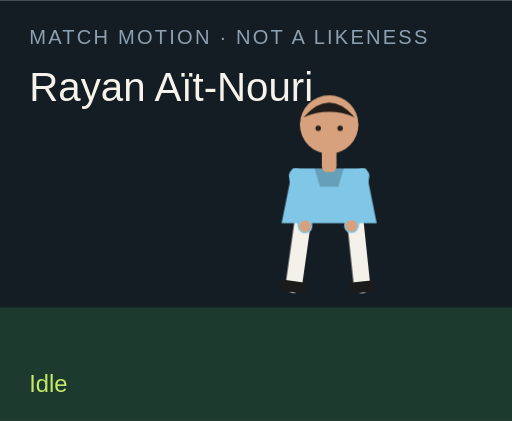
t = 0.00 s
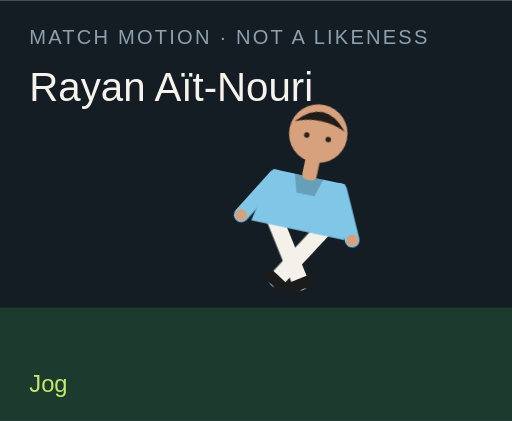
t = 1.50 s
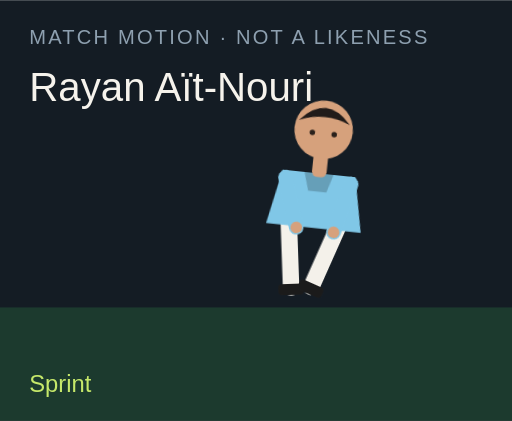
t = 3.00 s
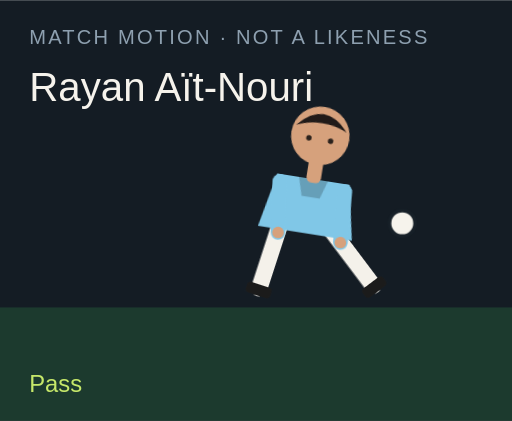
t = 4.50 s
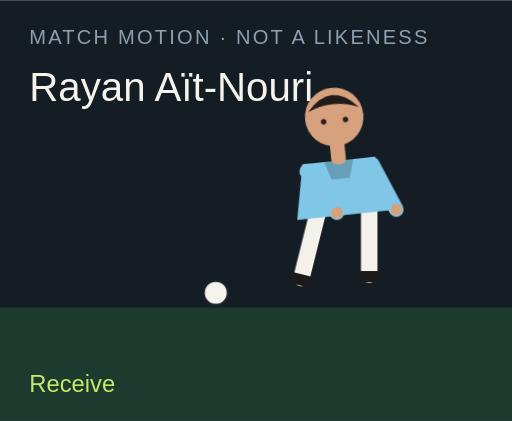
t = 6.00 s
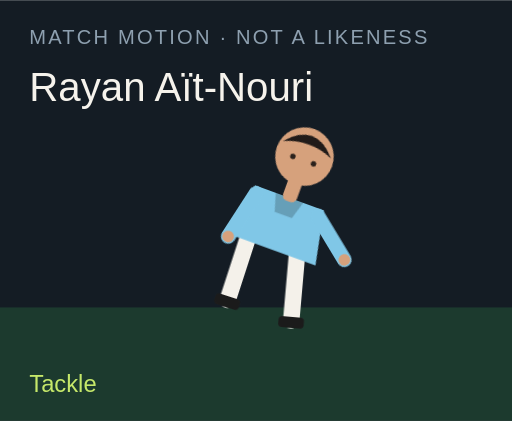
t = 7.50 s

The animated SVG that drew these frames (rendered in a browser with its animation timeline set to each time). Animation: 18 CSS @keyframes rules; one cycle of 9.00 s, repeats indefinitely.

<?xml version="1.0" encoding="UTF-8"?>
<svg xmlns="http://www.w3.org/2000/svg" viewBox="0 0 280 230" role="img">
  <style>@media (prefers-reduced-motion: reduce){animate,animateTransform{display:none}}</style>
  <rect width="280" height="230" fill="#141c24"/>
  <rect y="168" width="280" height="62" fill="#1c3a2e"/>
  <text x="16" y="24" fill="#8ea0b0" font-family="Arial,sans-serif" font-size="11" letter-spacing="1.2">MATCH MOTION · NOT A LIKENESS</text>
  <text x="16" y="55" fill="#f6f3ec" font-family="Impact,sans-serif" font-size="22">Rayan Aït-Nouri</text>
  <circle r="7" fill="#f6f3ec" stroke="#172028" stroke-width="2" id="motion-15164" cx="150" cy="160" opacity="0">
    
    
    
  </circle>
  <g transform="translate(132 40)">
    <g id="motion-15186" transform="rotate(0 48 90)">
      
      <g id="motion-15188" transform="translate(0 0)">
        
        <g transform="translate(34 78)"><g id="motion-15190" transform="rotate(8)"><path d="M0 0 V38" stroke="#f4f1ea" stroke-width="9" stroke-linecap="round"/><rect x="-7" y="36" width="14" height="6" rx="2" fill="#1b1b1b"/></g></g>
        <g transform="translate(62 78)"><g id="motion-15192" transform="rotate(-6)"><path d="M0 0 V38" stroke="#f4f1ea" stroke-width="9" stroke-linecap="round"/><rect x="-7" y="36" width="14" height="6" rx="2" fill="#1b1b1b"/></g></g>
        <path d="M28 52 h40 l6 30 H22 Z" fill="#80c7e7"/>
        <path d="M40 52 h16 l-3 10 H43 Z" fill="#000" opacity=".2"/>
        <g transform="translate(30 56)"><g id="motion-15194" transform="rotate(-10)"><path d="M0 0 V28" stroke="#80c7e7" stroke-width="8" stroke-linecap="round"/><circle cx="0" cy="28" r="3.2" fill="#d6a17c"/></g></g>
        <g transform="translate(66 56)"><g id="motion-15196" transform="rotate(12)"><path d="M0 0 V28" stroke="#80c7e7" stroke-width="8" stroke-linecap="round"/><circle cx="0" cy="28" r="3.2" fill="#d6a17c"/></g></g>
        <rect x="44" y="40" width="8" height="14" rx="3" fill="#d6a17c"/>
        <circle cx="48" cy="28" r="16" fill="#d6a17c"/>
        <path d="M34 24 Q48 8 62 24 Q48 18 34 24" fill="#211b19"/>
        <circle cx="42" cy="30" r="1.5" fill="#2a211c"/><circle cx="54" cy="30" r="1.5" fill="#2a211c"/>
      </g>
    </g>
  </g>
  <text x="16" y="214" fill="#c6e86a" font-family="Arial,sans-serif" font-size="13" opacity="1" id="motion-15168">Idle</text><text x="16" y="214" fill="#c6e86a" font-family="Arial,sans-serif" font-size="13" opacity="0" id="motion-15170">Jog</text><text x="16" y="214" fill="#c6e86a" font-family="Arial,sans-serif" font-size="13" opacity="0" id="motion-15172">Sprint</text><text x="16" y="214" fill="#c6e86a" font-family="Arial,sans-serif" font-size="13" opacity="0" id="motion-15174">Dribble</text><text x="16" y="214" fill="#c6e86a" font-family="Arial,sans-serif" font-size="13" opacity="0" id="motion-15176">Pass</text><text x="16" y="214" fill="#c6e86a" font-family="Arial,sans-serif" font-size="13" opacity="0" id="motion-15178">Shoot</text><text x="16" y="214" fill="#c6e86a" font-family="Arial,sans-serif" font-size="13" opacity="0" id="motion-15180">Receive</text><text x="16" y="214" fill="#c6e86a" font-family="Arial,sans-serif" font-size="13" opacity="0" id="motion-15182">Tackle</text><text x="16" y="214" fill="#c6e86a" font-family="Arial,sans-serif" font-size="13" opacity="0" id="motion-15184">Point</text>
<style>@keyframes track-15165{0%{cx:150px}11.1%{cx:156px}22.2%{cx:164px}33.300000000000004%{cx:142px}44.4%{cx:190px}55.60000000000001%{cx:250px}66.7%{cx:118px}77.8%{cx:150px}88.9%{cx:150px}100%{cx:150px}}@keyframes track-15166{0%{cy:160px}11.1%{cy:158px}22.2%{cy:154px}33.300000000000004%{cy:156px}44.4%{cy:148px}55.60000000000001%{cy:96px}66.7%{cy:160px}77.8%{cy:160px}88.9%{cy:160px}100%{cy:160px}}@keyframes track-15167{0%{opacity:0}11.1%{opacity:0}22.2%{opacity:0}33.300000000000004%{opacity:1}44.4%{opacity:1}55.60000000000001%{opacity:1}66.7%{opacity:1}77.8%{opacity:0}88.9%{opacity:0}100%{opacity:0}}@keyframes track-15169{0%{opacity:1}11.1%{opacity:0}22.2%{opacity:0}33.300000000000004%{opacity:0}44.4%{opacity:0}55.60000000000001%{opacity:0}66.7%{opacity:0}77.8%{opacity:0}88.9%{opacity:0}100%{opacity:1}}@keyframes track-15171{0%{opacity:0}11.1%{opacity:1}22.2%{opacity:0}33.300000000000004%{opacity:0}44.4%{opacity:0}55.60000000000001%{opacity:0}66.7%{opacity:0}77.8%{opacity:0}88.9%{opacity:0}100%{opacity:0}}@keyframes track-15173{0%{opacity:0}11.1%{opacity:0}22.2%{opacity:1}33.300000000000004%{opacity:0}44.4%{opacity:0}55.60000000000001%{opacity:0}66.7%{opacity:0}77.8%{opacity:0}88.9%{opacity:0}100%{opacity:0}}@keyframes track-15175{0%{opacity:0}11.1%{opacity:0}22.2%{opacity:0}33.300000000000004%{opacity:1}44.4%{opacity:0}55.60000000000001%{opacity:0}66.7%{opacity:0}77.8%{opacity:0}88.9%{opacity:0}100%{opacity:0}}@keyframes track-15177{0%{opacity:0}11.1%{opacity:0}22.2%{opacity:0}33.300000000000004%{opacity:0}44.4%{opacity:1}55.60000000000001%{opacity:0}66.7%{opacity:0}77.8%{opacity:0}88.9%{opacity:0}100%{opacity:0}}@keyframes track-15179{0%{opacity:0}11.1%{opacity:0}22.2%{opacity:0}33.300000000000004%{opacity:0}44.4%{opacity:0}55.60000000000001%{opacity:1}66.7%{opacity:0}77.8%{opacity:0}88.9%{opacity:0}100%{opacity:0}}@keyframes track-15181{0%{opacity:0}11.1%{opacity:0}22.2%{opacity:0}33.300000000000004%{opacity:0}44.4%{opacity:0}55.60000000000001%{opacity:0}66.7%{opacity:1}77.8%{opacity:0}88.9%{opacity:0}100%{opacity:0}}@keyframes track-15183{0%{opacity:0}11.1%{opacity:0}22.2%{opacity:0}33.300000000000004%{opacity:0}44.4%{opacity:0}55.60000000000001%{opacity:0}66.7%{opacity:0}77.8%{opacity:1}88.9%{opacity:0}100%{opacity:0}}@keyframes track-15185{0%{opacity:0}11.1%{opacity:0}22.2%{opacity:0}33.300000000000004%{opacity:0}44.4%{opacity:0}55.60000000000001%{opacity:0}66.7%{opacity:0}77.8%{opacity:0}88.9%{opacity:1}100%{opacity:0}}@keyframes track-15187{0%{transform:rotate(0deg)}11.1%{transform:rotate(8deg)}22.2%{transform:rotate(16deg)}33.300000000000004%{transform:rotate(6deg)}44.4%{transform:rotate(4deg)}55.60000000000001%{transform:rotate(14deg)}66.7%{transform:rotate(-6deg)}77.8%{transform:rotate(34deg)}88.9%{transform:rotate(6deg)}100%{transform:rotate(0deg)}}@keyframes track-15189{0%{transform:translate(0px,0px)}11.1%{transform:translate(0px,-3px)}22.2%{transform:translate(0px,-6px)}33.300000000000004%{transform:translate(0px,-2px)}44.4%{transform:translate(0px,2px)}55.60000000000001%{transform:translate(0px,-4px)}66.7%{transform:translate(0px,1px)}77.8%{transform:translate(0px,10px)}88.9%{transform:translate(0px,-4px)}100%{transform:translate(0px,0px)}}@keyframes track-15191{0%{transform:rotate(8deg)}11.1%{transform:rotate(-26deg)}22.2%{transform:rotate(-42deg)}33.300000000000004%{transform:rotate(-8deg)}44.4%{transform:rotate(6deg)}55.60000000000001%{transform:rotate(12deg)}66.7%{transform:rotate(20deg)}77.8%{transform:rotate(-8deg)}88.9%{transform:rotate(4deg)}100%{transform:rotate(8deg)}}@keyframes track-15193{0%{transform:rotate(-6deg)}11.1%{transform:rotate(24deg)}22.2%{transform:rotate(38deg)}33.300000000000004%{transform:rotate(18deg)}44.4%{transform:rotate(-38deg)}55.60000000000001%{transform:rotate(-54deg)}66.7%{transform:rotate(6deg)}77.8%{transform:rotate(-22deg)}88.9%{transform:rotate(-8deg)}100%{transform:rotate(-6deg)}}@keyframes track-15195{0%{transform:rotate(-10deg)}11.1%{transform:rotate(24deg)}22.2%{transform:rotate(36deg)}33.300000000000004%{transform:rotate(-18deg)}44.4%{transform:rotate(10deg)}55.60000000000001%{transform:rotate(-24deg)}66.7%{transform:rotate(-30deg)}77.8%{transform:rotate(12deg)}88.9%{transform:rotate(14deg)}100%{transform:rotate(-10deg)}}@keyframes track-15197{0%{transform:rotate(12deg)}11.1%{transform:rotate(-20deg)}22.2%{transform:rotate(-32deg)}33.300000000000004%{transform:rotate(14deg)}44.4%{transform:rotate(-26deg)}55.60000000000001%{transform:rotate(18deg)}66.7%{transform:rotate(-22deg)}77.8%{transform:rotate(-6deg)}88.9%{transform:rotate(-96deg)}100%{transform:rotate(12deg)}}@media(prefers-reduced-motion:no-preference){#motion-15164{animation:track-15165 9s linear infinite both,track-15166 9s linear infinite both,track-15167 9s steps(1,end) infinite both}#motion-15168{animation:track-15169 9s steps(1,end) infinite both}#motion-15170{animation:track-15171 9s steps(1,end) infinite both}#motion-15172{animation:track-15173 9s steps(1,end) infinite both}#motion-15174{animation:track-15175 9s steps(1,end) infinite both}#motion-15176{animation:track-15177 9s steps(1,end) infinite both}#motion-15178{animation:track-15179 9s steps(1,end) infinite both}#motion-15180{animation:track-15181 9s steps(1,end) infinite both}#motion-15182{animation:track-15183 9s steps(1,end) infinite both}#motion-15184{animation:track-15185 9s steps(1,end) infinite both}#motion-15186{animation:track-15187 9s linear infinite both}#motion-15188{animation:track-15189 9s linear infinite both}#motion-15190{animation:track-15191 9s linear infinite both}#motion-15192{animation:track-15193 9s linear infinite both}#motion-15194{animation:track-15195 9s linear infinite both}#motion-15196{animation:track-15197 9s linear infinite both}}</style></svg>
